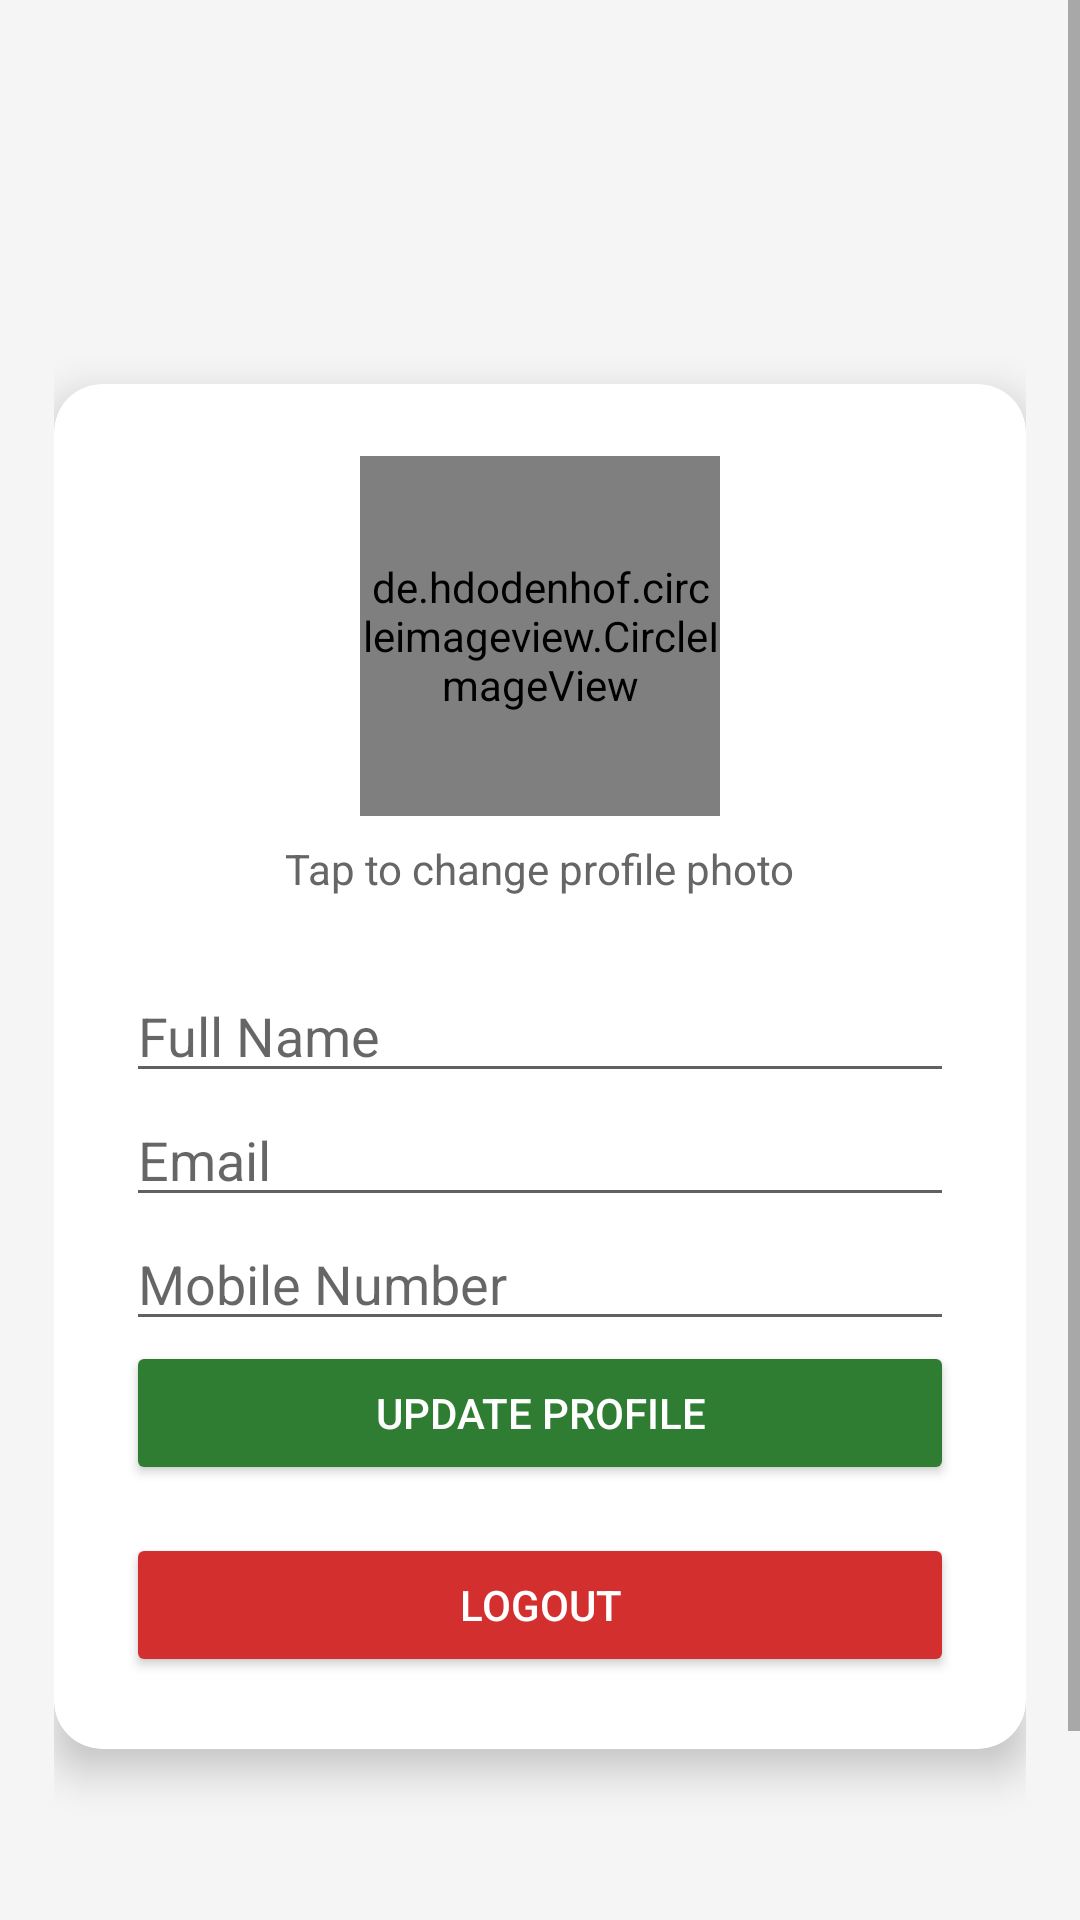

Reconstruct the res/layout file that produces this screen, plus the resources it refers to.
<!-- AndroidManifest.xml: activity theme Theme.Krushimitra -->
<!-- res/layout/activity_profile.xml -->
<?xml version="1.0" encoding="utf-8"?>
<FrameLayout xmlns:android="http://schemas.android.com/apk/res/android"
    xmlns:app="http://schemas.android.com/apk/res-auto"
    android:layout_width="match_parent"
    android:layout_height="match_parent"
    android:background="#F5F5F5">

    <ScrollView
        android:layout_width="match_parent"
        android:layout_height="match_parent"
        android:fillViewport="true">

        <LinearLayout
            android:layout_width="match_parent"
            android:layout_height="wrap_content"
            android:padding="18dp"
            android:layout_marginTop="70dp"
            android:gravity="center_horizontal">

            <androidx.cardview.widget.CardView
                android:layout_width="match_parent"
                android:layout_height="wrap_content"
                android:layout_marginTop="40dp"
                app:cardCornerRadius="16dp"
                app:cardElevation="8dp">

                <LinearLayout
                    android:layout_width="match_parent"
                    android:layout_height="wrap_content"
                    android:orientation="vertical"
                    android:padding="24dp"
                    android:gravity="center_horizontal">

                    <FrameLayout
                        android:layout_width="120dp"
                        android:layout_height="120dp">

                        <de.hdodenhof.circleimageview.CircleImageView
                            android:id="@+id/imgProfile"
                            android:layout_width="match_parent"
                            android:layout_height="match_parent"
                            android:src="@drawable/krushi_img"
                            android:scaleType="centerCrop" />

                        <ProgressBar
                            android:id="@+id/imgProgress"
                            android:layout_width="32dp"
                            android:layout_height="32dp"
                            android:layout_gravity="center"
                            android:visibility="gone"/>
                    </FrameLayout>


                    <TextView
                        android:layout_width="wrap_content"
                        android:layout_height="wrap_content"
                        android:text="Tap to change profile photo"
                        android:textColor="#666666"
                        android:layout_marginTop="8dp"
                        android:layout_marginBottom="24dp"/>

                    <EditText
                        android:id="@+id/edtName"
                        android:layout_width="match_parent"
                        android:layout_height="wrap_content"
                        android:hint="Full Name"/>

                    <EditText
                        android:id="@+id/edtEmail"
                        android:layout_width="match_parent"
                        android:layout_height="wrap_content"
                        android:enabled="false"
                        android:hint="Email"/>

                    <EditText
                        android:id="@+id/edtMobile"
                        android:layout_width="match_parent"
                        android:layout_height="wrap_content"
                        android:hint="Mobile Number"
                        android:inputType="phone"/>

                    <Button
                        android:id="@+id/btnUpdateProfile"
                        android:layout_width="match_parent"
                        android:layout_height="wrap_content"
                        android:text="Update Profile"
                        android:backgroundTint="#2E7D32"
                        android:textColor="@android:color/white"/>

                    <Button
                        android:id="@+id/btnLogout"
                        android:layout_width="match_parent"
                        android:layout_height="wrap_content"
                        android:text="Logout"
                        android:layout_marginTop="16dp"
                        android:backgroundTint="#D32F2F"
                        android:textColor="@android:color/white"/>

                </LinearLayout>
            </androidx.cardview.widget.CardView>
        </LinearLayout>
    </ScrollView>

    
    <ProgressBar
        android:id="@+id/profileProgressBar"
        android:layout_width="wrap_content"
        android:layout_height="wrap_content"
        android:layout_gravity="center"
        android:visibility="gone"/>

</FrameLayout>
<!-- resources referenced by this layout -->
<resources>
  <!-- drawable krushi_img: jpeg bitmap (drawable, 41054 bytes) -->
  <style name="Theme.Krushimitra" parent="Theme.MaterialComponents.Light.DarkActionBar">
          
          <item name="colorPrimary">@color/green_primary</item>
          <item name="colorPrimaryVariant">@color/green_dark</item>
          <item name="colorOnPrimary">@color/white</item>
  
          
          <item name="colorSecondary">@color/green_secondary</item>
          <item name="colorSecondaryVariant">@color/green_dark</item>
          <item name="colorOnSecondary">@color/white</item>
  
          
          <item name="android:statusBarColor">@color/green_dark</item>
          <item name="android:navigationBarColor">@color/white</item>
  
  
          
          <item name="android:textColorPrimary">@color/black</item>
          <item name="android:textColorSecondary">@color/gray_dark</item>
      </style>
  <color name="green_primary">#2E7D32</color>
  <color name="green_dark">#1B5E20</color>
  <color name="white">#FFFFFF</color>
  <color name="green_secondary">#66BB6A</color>
  <color name="black">#000000</color>
  <color name="gray_dark">#616161</color>
</resources>
